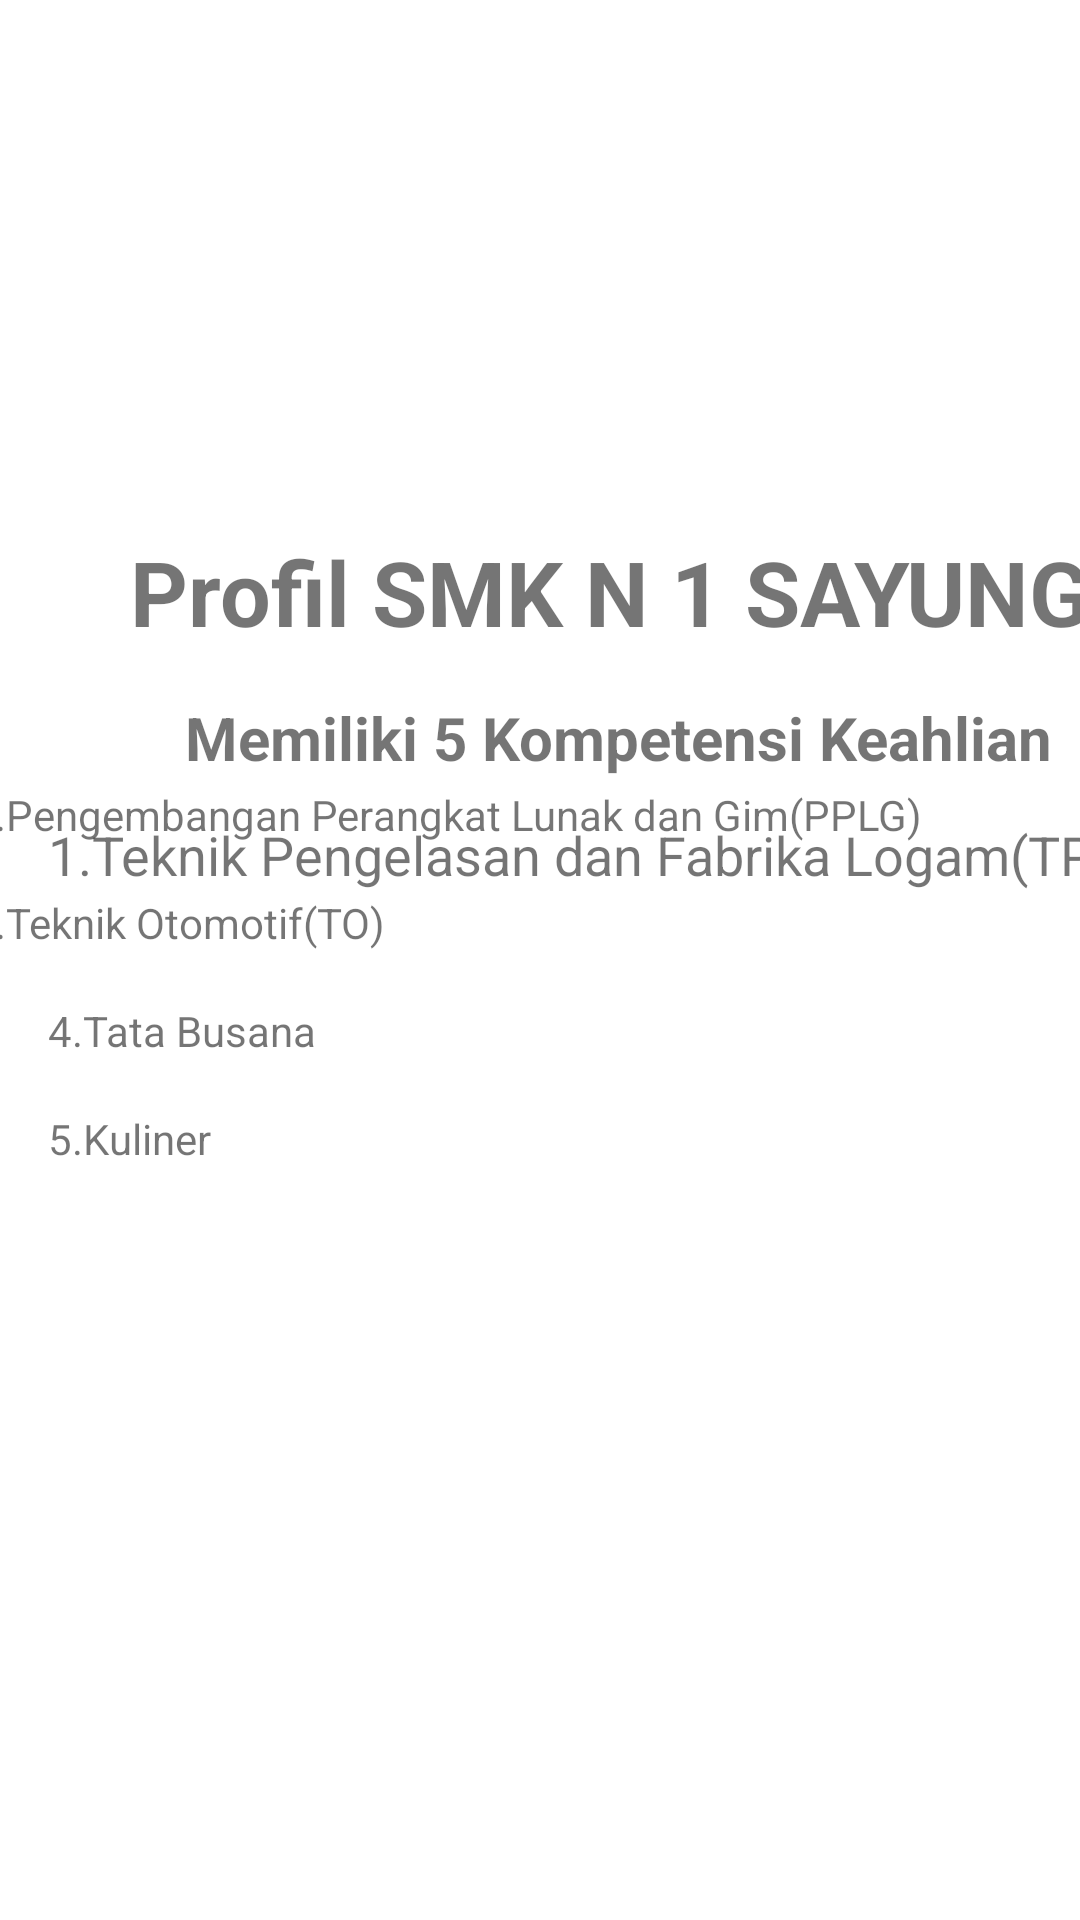

The Android layout XML behind this screen, and the referenced resources:
<!-- AndroidManifest.xml: application theme Theme.DinaJbsht12 -->
<!-- res/layout/activity_main3.xml -->
<?xml version="1.0" encoding="utf-8"?>
<androidx.constraintlayout.widget.ConstraintLayout xmlns:android="http://schemas.android.com/apk/res/android"
    xmlns:app="http://schemas.android.com/apk/res-auto"
    xmlns:tools="http://schemas.android.com/tools"
    android:layout_width="match_parent"
    android:layout_height="match_parent"
    tools:context=".MainActivity3">

    <TextView
        android:id="@+id/textView5"
        android:layout_width="350dp"
        android:layout_height="40dp"
        android:layout_marginStart="28dp"
        android:text="Profil SMK N 1 SAYUNG"
        android:textAlignment="center"
        android:textSize="30dp"
        android:textStyle="bold"
        app:layout_constraintBottom_toBottomOf="parent"
        app:layout_constraintStart_toStartOf="parent"
        app:layout_constraintTop_toTopOf="parent"
        app:layout_constraintVertical_bias="0.295" />

    <TextView
        android:id="@+id/textView6"
        android:layout_width="380dp"
        android:layout_height="35dp"
        android:layout_marginStart="16dp"
        android:text="Memiliki 5 Kompetensi Keahlian"
        android:textAlignment="center"
        android:textSize="20dp"
        android:textStyle="bold"
        app:layout_constraintBottom_toBottomOf="parent"
        app:layout_constraintStart_toStartOf="parent"
        app:layout_constraintTop_toTopOf="parent"
        app:layout_constraintVertical_bias="0.384" />

    <TextView
        android:id="@+id/textView7"
        android:layout_width="380dp"
        android:layout_height="30dp"
        android:layout_marginStart="16dp"
        android:text="1.Teknik Pengelasan dan Fabrika Logam(TPFL)"
        android:textSize="18dp"
        app:layout_constraintBottom_toBottomOf="parent"
        app:layout_constraintStart_toStartOf="parent"
        app:layout_constraintTop_toTopOf="parent"
        app:layout_constraintVertical_bias="0.447" />

    <TextView
        android:id="@+id/textView8"
        android:layout_width="380dp"
        android:layout_height="30dp"
        android:layout_marginBottom="348dp"
        android:text="2.Pengembangan Perangkat Lunak dan Gim(PPLG)"
        app:layout_constraintBottom_toBottomOf="parent"
        app:layout_constraintEnd_toEndOf="parent"
        app:layout_constraintHorizontal_bias="0.516"
        app:layout_constraintStart_toStartOf="parent" />

    <TextView
        android:id="@+id/textView9"
        android:layout_width="380dp"
        android:layout_height="30dp"
        android:layout_marginBottom="312dp"
        android:text="3.Teknik Otomotif(TO)"
        app:layout_constraintBottom_toBottomOf="parent"
        app:layout_constraintEnd_toEndOf="parent"
        app:layout_constraintHorizontal_bias="0.516"
        app:layout_constraintStart_toStartOf="parent" />

    <TextView
        android:id="@+id/textView10"
        android:layout_width="380dp"
        android:layout_height="30dp"
        android:layout_marginStart="16dp"
        android:layout_marginBottom="276dp"
        android:text="4.Tata Busana"
        app:layout_constraintBottom_toBottomOf="parent"
        app:layout_constraintStart_toStartOf="parent" />

    <TextView
        android:id="@+id/textView11"
        android:layout_width="380dp"
        android:layout_height="30dp"
        android:layout_marginStart="16dp"
        android:layout_marginBottom="240dp"
        android:text="5.Kuliner"
        app:layout_constraintBottom_toBottomOf="parent"
        app:layout_constraintStart_toStartOf="parent" />
</androidx.constraintlayout.widget.ConstraintLayout>
<!-- resources referenced by this layout -->
<resources>
  <style name="Theme.DinaJbsht12" parent="Theme.MaterialComponents.DayNight.DarkActionBar">
          
          <item name="colorPrimary">@color/purple_500</item>
          <item name="colorPrimaryVariant">@color/purple_700</item>
          <item name="colorOnPrimary">@color/white</item>
          
          <item name="colorSecondary">@color/teal_200</item>
          <item name="colorSecondaryVariant">@color/teal_700</item>
          <item name="colorOnSecondary">@color/black</item>
          
          <item name="android:statusBarColor" tools:targetApi="l">?attr/colorPrimaryVariant</item>
          
      </style>
  <!-- not gathered from this repository: default colours our renderer supplied (Android Studio template values) -->
  <color name="purple_500">#FF6200EE</color>
  <color name="purple_700">#FF3700B3</color>
  <color name="teal_200">#FF03DAC5</color>
  <color name="teal_700">#FF018786</color>
  <color name="black">#FF000000</color>
  <color name="white">#FFFFFFFF</color>
</resources>
